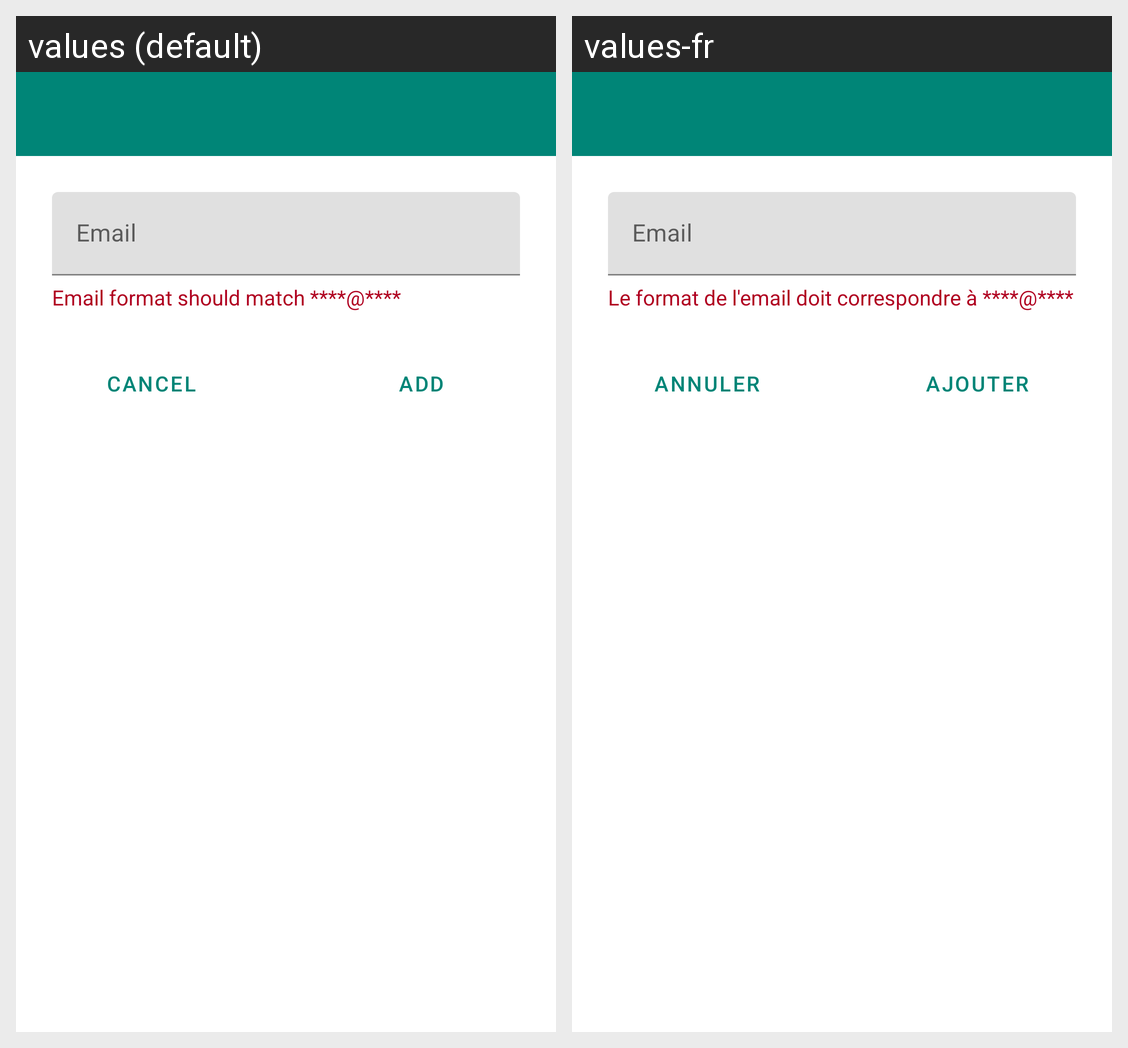

For this localized Android screen grid, give each drawn string resource with its value in every locale shown.
Android screen res/layout/new_feeder_dialog.xml rendered under 2 locales, left to right: values (default), values-fr. Device: Nexus 5 (rendered at 1080×1920; each locale shown at half size, 540×960, under a caption strip naming it); theme AppTheme.
Strings drawn on this screen, with the default value and each locale's value (text and hints the layout hard-codes, and strings that could not be matched under every locale, appear in the picture but are not listed):

error_email
  values: Email format should match ****@****
  values-fr: Le format de l'email doit correspondre à ****@****

btn_cancel
  values: Cancel
  values-fr: Annuler

btn_new_feeder
  values: Add
  values-fr: Ajouter
